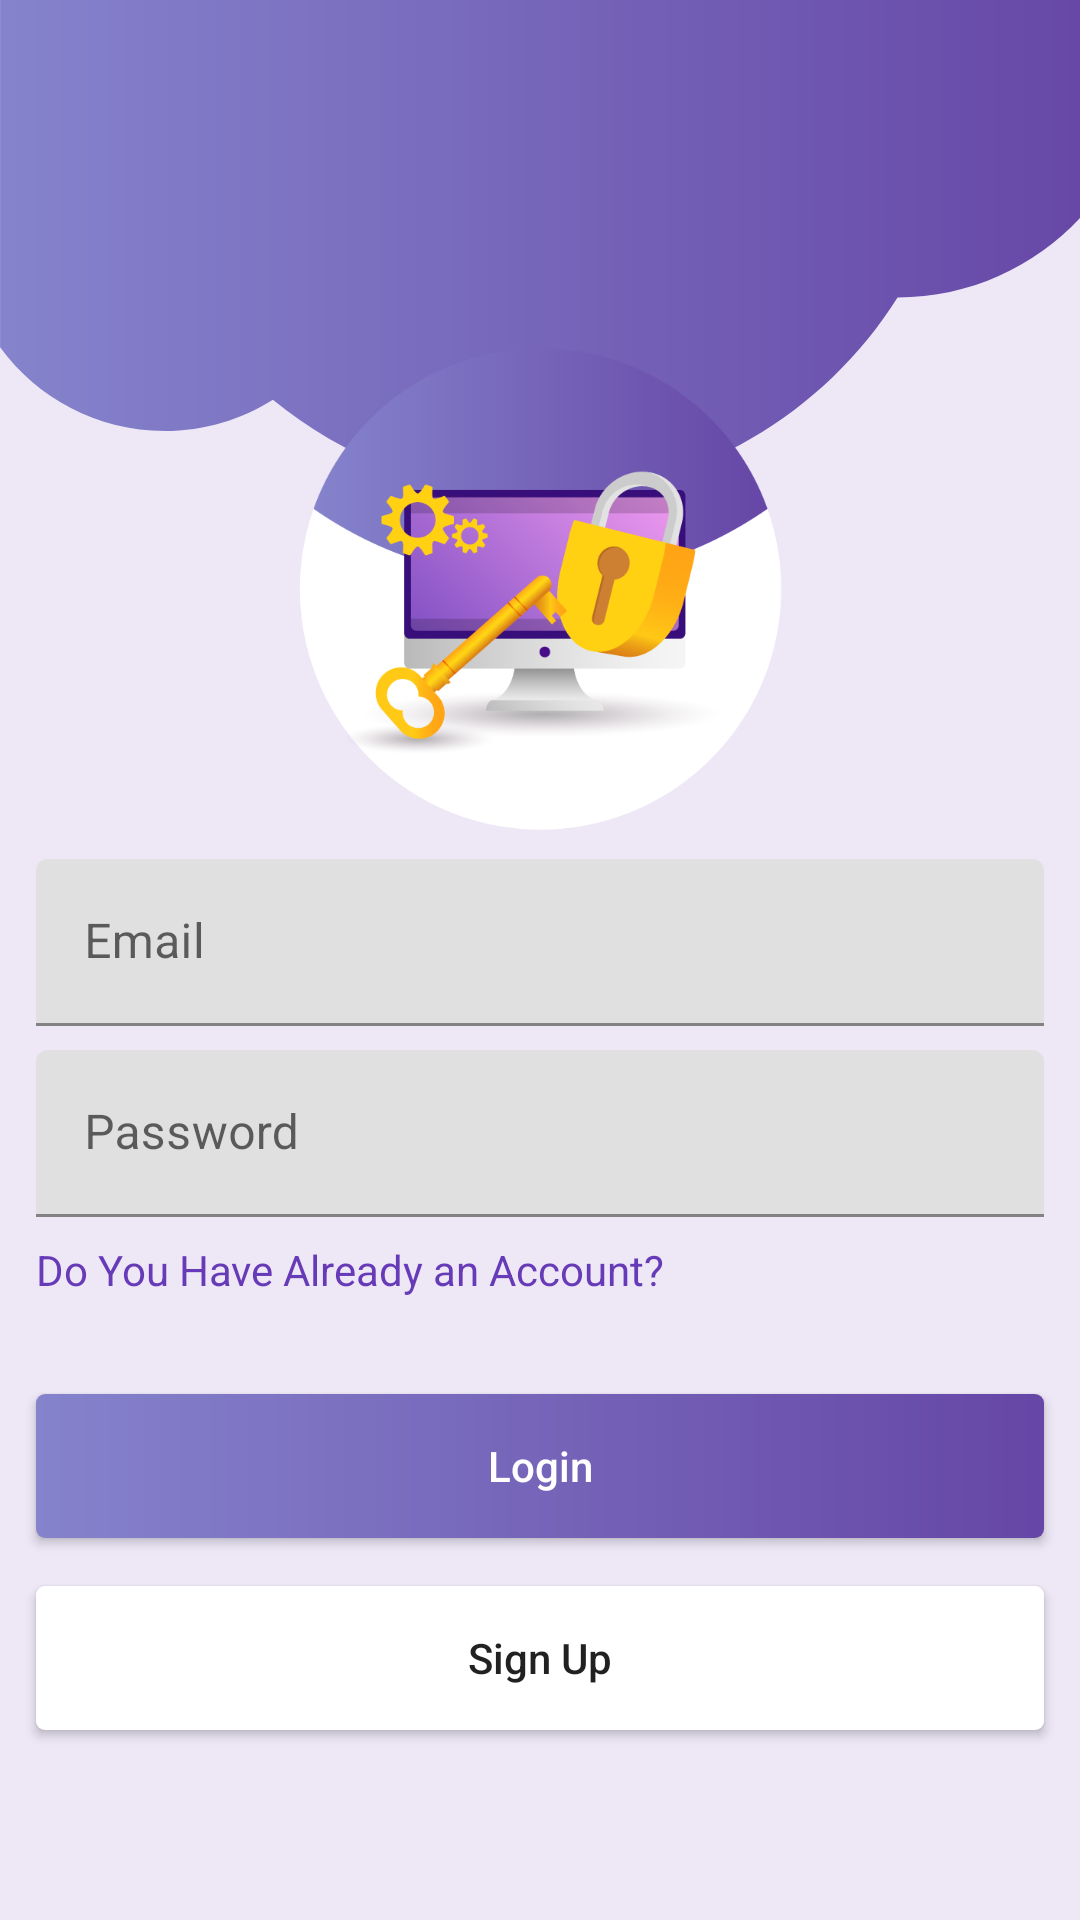

Android layout source for this screen:
<!-- AndroidManifest.xml: activity theme Theme.MaterialComponents.Light.NoActionBar -->
<!-- res/layout/activity_login.xml -->
<?xml version="1.0" encoding="utf-8"?>
<ScrollView xmlns:android="http://schemas.android.com/apk/res/android"
    xmlns:app="http://schemas.android.com/apk/res-auto"
    xmlns:tools="http://schemas.android.com/tools"
    android:layout_width="match_parent"
    android:layout_height="match_parent"
    android:background="#EDE7F6">

    <LinearLayout
        android:layout_width="match_parent"
        android:layout_height="match_parent"
        android:orientation="vertical"
        tools:context=".SignUpActivity">

        <ImageView
            android:id="@+id/imageView2"
            android:layout_width="wrap_content"
            android:layout_height="189dp"
            android:scaleType="fitStart"
            android:src="@drawable/ic_effect" />

        <ImageView
            android:id="@+id/imageView3"
            android:layout_width="wrap_content"
            android:layout_height="wrap_content"
            android:layout_gravity="center"
            android:layout_marginTop="-83dp"

            app:layout_constraintEnd_toEndOf="parent"
            app:layout_constraintHorizontal_bias="0.497"
            app:layout_constraintStart_toStartOf="parent"
            app:layout_constraintTop_toTopOf="@+id/imageView2"
            app:srcCompat="@drawable/login_icon" />

        <com.google.android.material.textfield.TextInputLayout
            android:id="@+id/textInputLayout"
            android:layout_width="match_parent"
            android:layout_height="wrap_content"
            android:layout_marginStart="12dp"
            android:layout_marginEnd="12dp"
            android:layout_marginBottom="8dp">

            <com.google.android.material.textfield.TextInputEditText
                android:id="@+id/email_ed"
                android:layout_width="match_parent"
                android:layout_height="wrap_content"
                android:hint="Email"
                android:inputType="textEmailAddress" />

        </com.google.android.material.textfield.TextInputLayout>


        <com.google.android.material.textfield.TextInputLayout
            android:id="@+id/textInputLayout4"
            android:layout_width="match_parent"
            android:layout_height="wrap_content"
            android:layout_marginStart="12dp"
            android:layout_marginEnd="12dp"
            android:layout_marginBottom="8dp">

            <com.google.android.material.textfield.TextInputEditText
                android:id="@+id/password_ed"
                android:layout_width="match_parent"
                android:layout_height="wrap_content"
                android:hint="Password"
                android:inputType="textPassword" />

        </com.google.android.material.textfield.TextInputLayout>

        <TextView
            android:layout_width="match_parent"
            android:layout_height="wrap_content"
            android:layout_marginStart="12dp"
            android:layout_marginEnd="12dp"
            android:layout_marginBottom="32dp"
            android:text="Do You Have Already an Account?"
            android:textColor="@color/colorAccent" />



        <Button
            android:id="@+id/login_btn"
            android:layout_width="match_parent"
            android:layout_height="wrap_content"
            android:layout_marginStart="12dp"
            android:layout_marginEnd="12dp"
            android:layout_marginBottom="16dp"
            android:background="@drawable/accent_button"
            android:textColor="#ffff"
            android:inputType="textCapSentences"
            android:padding="8dp"
            android:text="Login"
            android:onClick="loginClick"/>

        <Button
            android:id="@+id/signup_btn"
            android:layout_width="match_parent"
            android:layout_height="wrap_content"
            android:layout_marginStart="12dp"
            android:layout_marginEnd="12dp"
            android:layout_marginBottom="16dp"
            android:background="@drawable/white_button"
            android:inputType="textCapSentences"
            android:padding="8dp"
            android:text="Sign Up"

            android:onClick="signUpClick"/>


    </LinearLayout>


</ScrollView>
<!-- resources referenced by this layout -->
<resources>
  <color name="colorAccent">#673AB7</color>
  <!-- drawable accent_button (drawable) -->
  <?xml version="1.0" encoding="utf-8"?>
  <shape xmlns:android="http://schemas.android.com/apk/res/android" android:id="@+id/listview_background_shape">
      <stroke android:width="0dp" android:color="#00000000" />
      <padding android:left="2dp"
          android:top="2dp"
          android:right="2dp"
          android:bottom="2dp" />
      <corners android:radius="3dp" />
      <gradient
          android:startColor="@color/colorPrimary"
          android:endColor="@color/colorPrimaryDark"
          android:angle="360"/>
  
  
  </shape>
  <!-- drawable ic_effect (drawable) -->
  <vector android:height="584dp" android:viewportHeight="583.7"
      android:viewportWidth="1274.3" android:width="1274dp"
      xmlns:aapt="http://schemas.android.com/aapt" xmlns:android="http://schemas.android.com/apk/res/android">
      <path android:pathData="M1274.3,0v257c-53.8,57.6 -130.3,93.6 -215.3,93.7c-87.2,138.5 -240.8,231.1 -416,233.1c-1.9,0 -3.9,0 -5.8,0c-2.1,0 -4.2,0 -6.2,0c-117.2,-1.4 -224.6,-43.3 -309,-112.4c-37,23.3 -80.8,36.9 -127.8,36.9c-79.7,0 -150.4,-38.9 -194.1,-98.7V0H1274.3z">
          <aapt:attr name="android:fillColor">
              <gradient android:endX="1313.488" android:endY="291.8945"
                  android:startX="7.832" android:startY="291.8945" android:type="linear">
                  <item android:color="@color/colorPrimary" android:offset="0"/>
                  <item android:color="@color/colorPrimaryDark" android:offset="1"/>
              </gradient>
          </aapt:attr>
      </path>
  </vector>
  <!-- drawable login_icon: png bitmap (drawable-hdpi, 25691 bytes) -->
  <!-- drawable white_button (drawable) -->
  <?xml version="1.0" encoding="utf-8"?>
  <shape xmlns:android="http://schemas.android.com/apk/res/android" android:id="@+id/listview_background_shape">
      <stroke android:width="0dp" android:color="#00000000" />
      <padding android:left="2dp"
          android:top="2dp"
          android:right="2dp"
          android:bottom="2dp" />
      <corners android:radius="3dp" />
      <solid android:color="#ffff"/>
  
  
  </shape>
  <color name="colorPrimary">#8583cc</color>
  <color name="colorPrimaryDark">#6646a6</color>
</resources>
